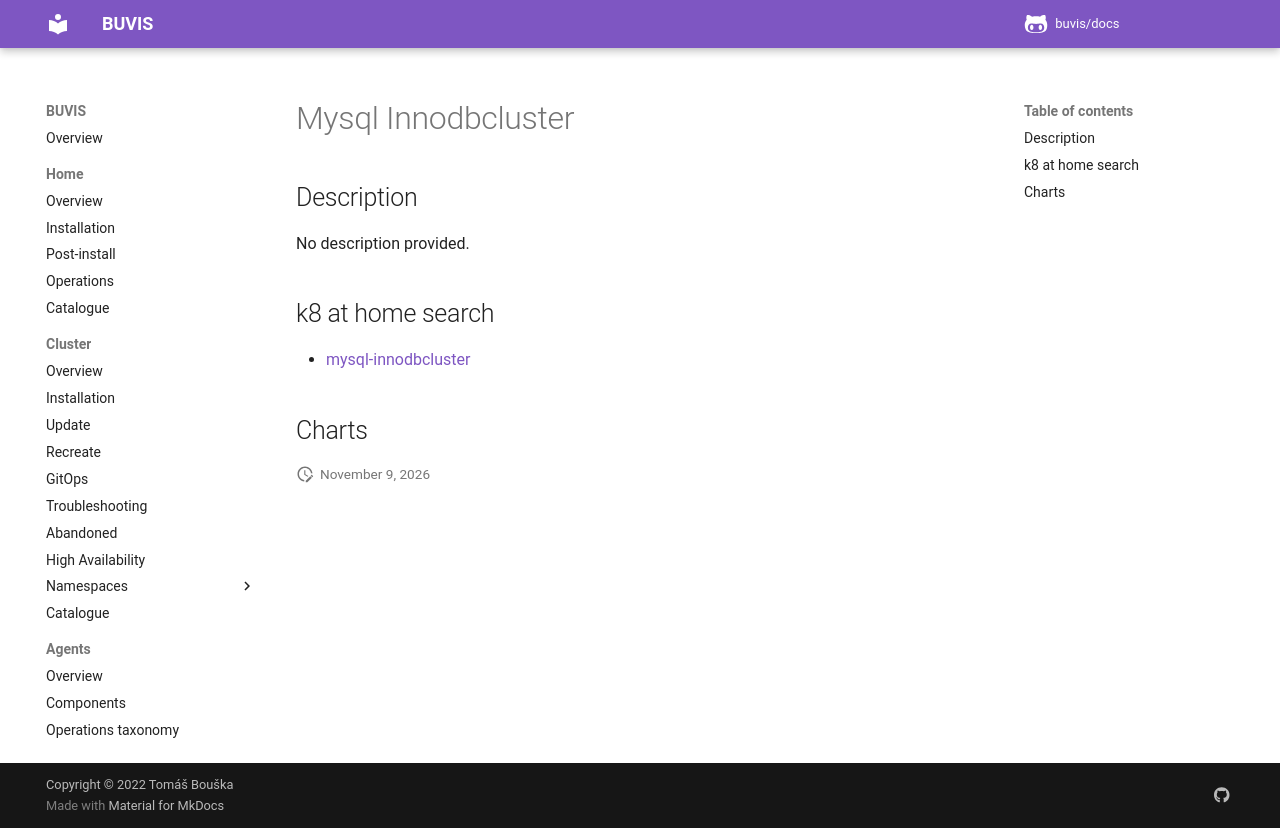

repository: buvis/docs · page: cluster/catalogue/mysql-innodbcluster/index.html · generator: mkdocs

# Mysql Innodbcluster

## Description

No description provided.

## k8 at home search

- [mysql-innodbcluster](https://nanne.dev/k8s-at-home-search/#/mysql-innodbcluster)

## Charts
